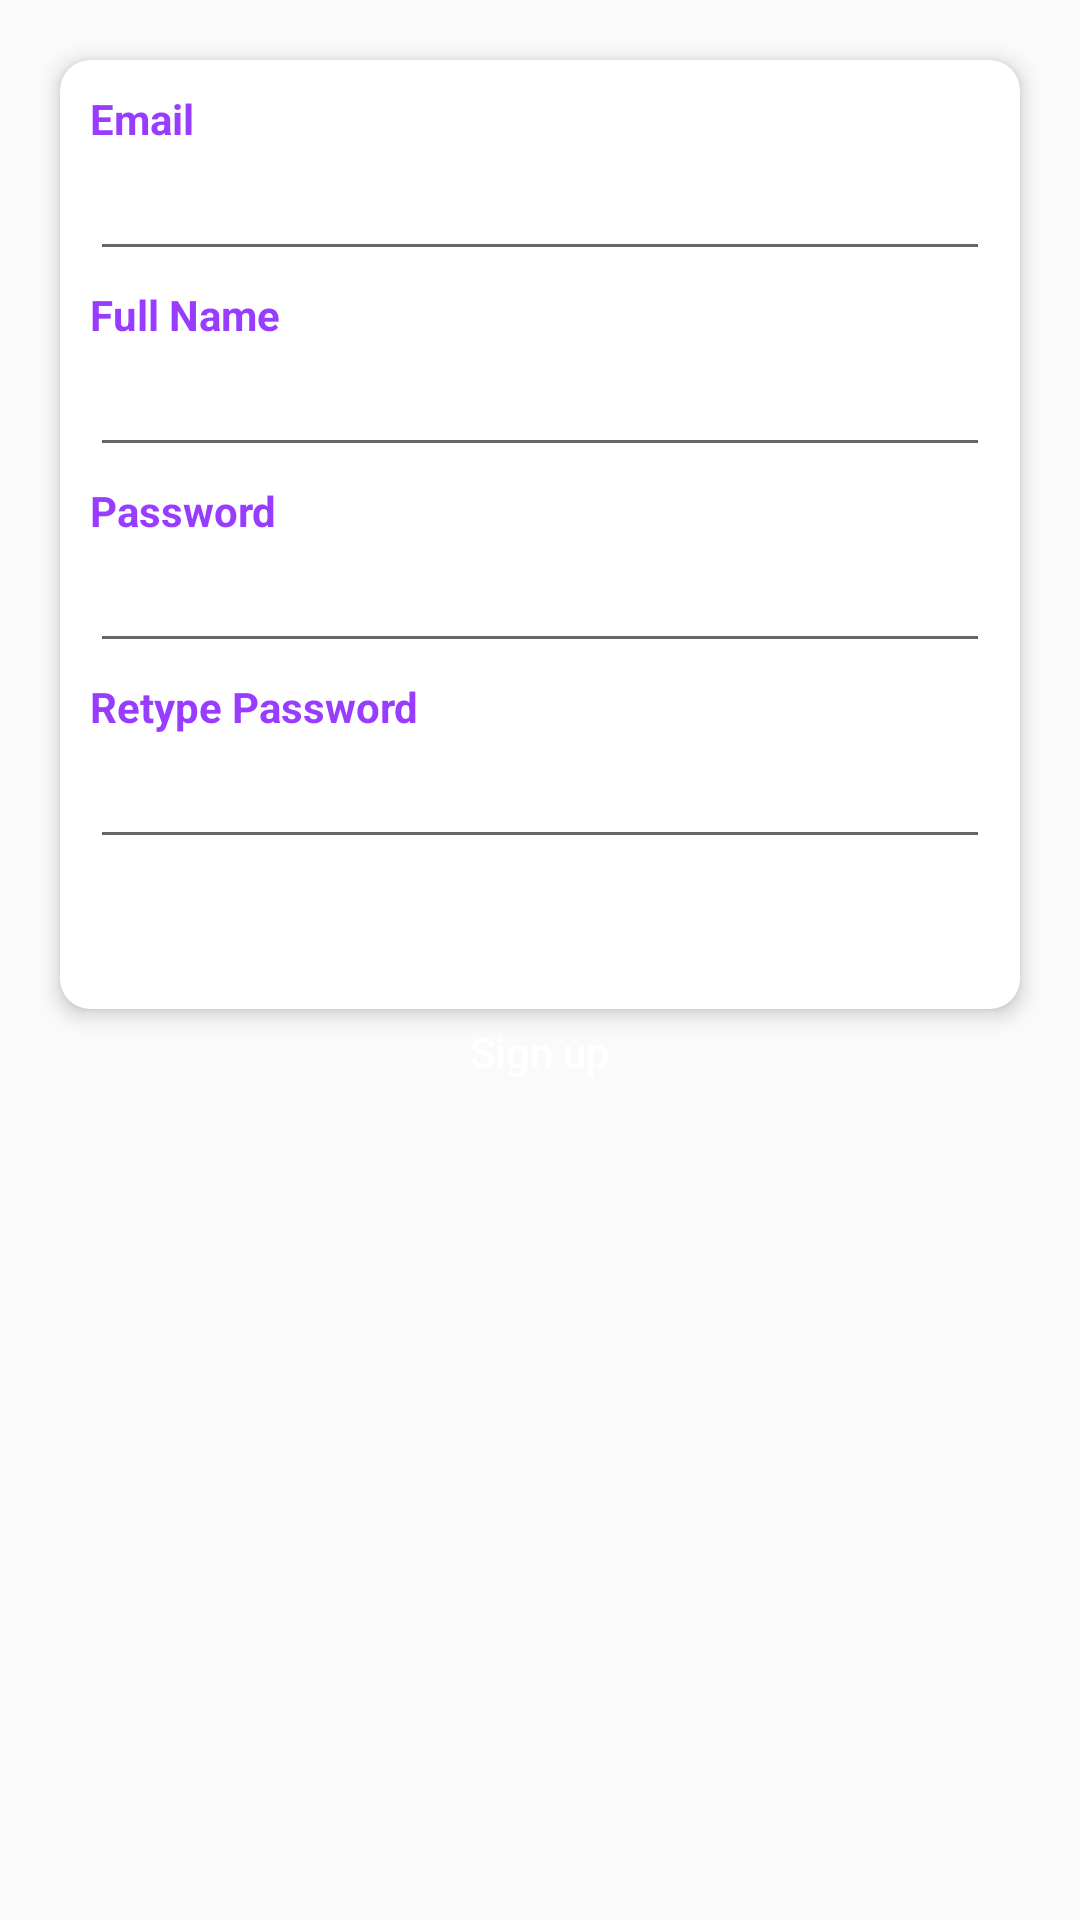

Write the Android layout XML for this screen, with the resource values it uses.
<!-- AndroidManifest.xml: application theme AppTheme -->
<!-- res/layout/fragment_teacher.xml -->
<?xml version="1.0" encoding="utf-8"?>
<RelativeLayout xmlns:android="http://schemas.android.com/apk/res/android"
    xmlns:app="http://schemas.android.com/apk/res-auto"
    xmlns:tools="http://schemas.android.com/tools"
    android:layout_width="match_parent"
    android:layout_height="match_parent"
    tools:context=".RegisterActivity">



    <ScrollView
        android:layout_width="match_parent"
        android:layout_height="match_parent"
        android:layout_below="@+id/bgHeader">
        <RelativeLayout
            android:id="@+id/tlayout"
            android:layout_width="match_parent"
            android:layout_height="match_parent">

            <androidx.cardview.widget.CardView
                android:id="@+id/cv"
                android:layout_width="match_parent"
                android:layout_height="wrap_content"
                android:layout_margin="20dp"
                app:cardCornerRadius="10dp"
                app:cardElevation="4dp">

                <LinearLayout
                    android:layout_width="match_parent"
                    android:layout_height="wrap_content"
                    android:orientation="vertical"
                    android:paddingBottom="50dp">


                    <TextView
                        android:layout_width="wrap_content"
                        android:layout_height="wrap_content"
                        android:layout_marginTop="10dp"
                        android:layout_marginStart="10dp"
                        android:text="Email"
                        android:textColor="@color/colorPurple"
                        android:textSize="14sp"
                        android:textStyle="bold" />

                    <EditText
                        android:id="@+id/email_input"
                        android:layout_width="match_parent"
                        android:layout_height="wrap_content"
                        android:layout_marginLeft="10dp"
                        android:layout_marginRight="10dp"
                        android:inputType="textEmailAddress" />

                    <TextView
                        android:layout_width="wrap_content"
                        android:layout_height="wrap_content"
                        android:layout_marginTop="5dp"
                        android:layout_marginStart="10dp"
                        android:text="Full Name"
                        android:textColor="@color/colorPurple"
                        android:textSize="14sp"
                        android:textStyle="bold" />

                    <EditText
                        android:id="@+id/fullname_input"
                        android:layout_width="match_parent"
                        android:layout_height="wrap_content"
                        android:layout_marginLeft="10dp"
                        android:layout_marginRight="10dp"
                        android:inputType="text" />

                    <TextView
                        android:layout_width="wrap_content"
                        android:layout_height="wrap_content"
                        android:layout_marginTop="5dp"
                        android:layout_marginStart="10dp"
                        android:text="Password"
                        android:textColor="@color/colorPurple"
                        android:textSize="14sp"
                        android:textStyle="bold" />

                    <EditText
                        android:id="@+id/pass_input"
                        android:layout_width="match_parent"
                        android:layout_height="wrap_content"
                        android:layout_marginLeft="10dp"
                        android:layout_marginRight="10dp"
                        android:inputType="textPassword" />

                    <TextView
                        android:layout_width="wrap_content"
                        android:layout_height="wrap_content"
                        android:layout_marginTop="5dp"
                        android:layout_marginLeft="10dp"
                        android:text="Retype Password"
                        android:textColor="@color/colorPurple"
                        android:textSize="14sp"
                        android:textStyle="bold" />

                    <EditText
                        android:id="@+id/re_pass_input"
                        android:layout_width="match_parent"
                        android:layout_height="wrap_content"
                        android:layout_marginLeft="10dp"
                        android:layout_marginRight="10dp"
                        android:inputType="textPassword" />
                </LinearLayout>
            </androidx.cardview.widget.CardView>

            <RelativeLayout
                android:layout_width="wrap_content"
                android:layout_height="wrap_content"
                android:layout_below="@+id/cv"
                android:layout_alignLeft="@+id/cv"
                android:layout_alignRight="@+id/cv"
                android:layout_marginLeft="35dp"
                android:layout_marginTop="-30dp"
                android:layout_marginRight="35dp"
                android:elevation="10dp">

                <Button
                    android:id="@+id/sign_up_btn"
                    android:layout_width="match_parent"
                    android:layout_height="wrap_content"
                    android:background="@drawable/bg_ui"
                    android:text="Sign up"
                    android:textAllCaps="false"
                    android:textColor="@color/colorWhite" />
            </RelativeLayout>

            <RelativeLayout
                android:layout_width="wrap_content"
                android:layout_height="wrap_content"
                android:layout_alignTop="@+id/cv"
                android:layout_alignRight="@+id/cv"
                android:layout_marginTop="-20dp"
                android:layout_marginRight="-10dp"
                android:elevation="10dp">
            </RelativeLayout>

        </RelativeLayout>
    </ScrollView>

</RelativeLayout>
<!-- resources referenced by this layout -->
<resources>
  <color name="colorPurple">#983CFF</color>
  <color name="colorWhite">#ffffff</color>
  <style name="AppTheme" parent="Theme.AppCompat.Light.NoActionBar">
          
          <item name="colorPrimary">@color/colorPrimary</item>
          <item name="colorPrimaryDark">@color/colorPrimaryDark</item>
          <item name="colorAccent">@color/colorAccent</item>
      </style>
  <color name="colorPrimary" tools:ignore="ReferenceType">@drawable/bg_rect</color>
  <color name="colorPrimaryDark">#F36A4DF1</color>
  <color name="colorAccent">#983CFF</color>
</resources>
